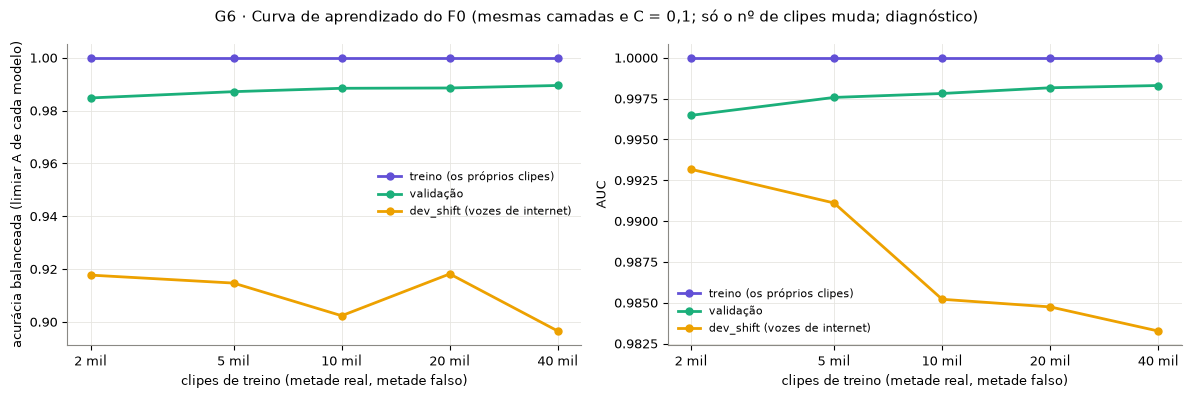

The file beside this chart, header and first rows:
clipes de treino, treino acc. bal. (lim. A), val acc. bal. (lim. A), dev acc. bal. (lim. A), treino AUC, val AUC, dev AUC, val EER média por fonte, dev EER, limiar A (logit), iterações, segundos
2000, 1.0, 0.9848, 0.9177, 1.0, 0.9965, 0.9932, 0.06288, 0.03425, 0.2152, 43, 0.2
5000, 1.0, 0.9872, 0.9147, 1.0, 0.9976, 0.9911, 0.07012, 0.03884, 0.1274, 51, 0.5
10000, 1.0, 0.9885, 0.9023, 1.0, 0.9978, 0.9852, 0.06678, 0.04796, 0.1893, 58, 0.7
20000, 1.0, 0.9886, 0.9182, 1.0, 0.9982, 0.9847, 0.05556, 0.04929, 0.1193, 61, 1.2
40000, 1.0, 0.9895, 0.8965, 1.0, 0.9983, 0.9833, 0.05917, 0.05878, -0.03954, 56, 0.4
